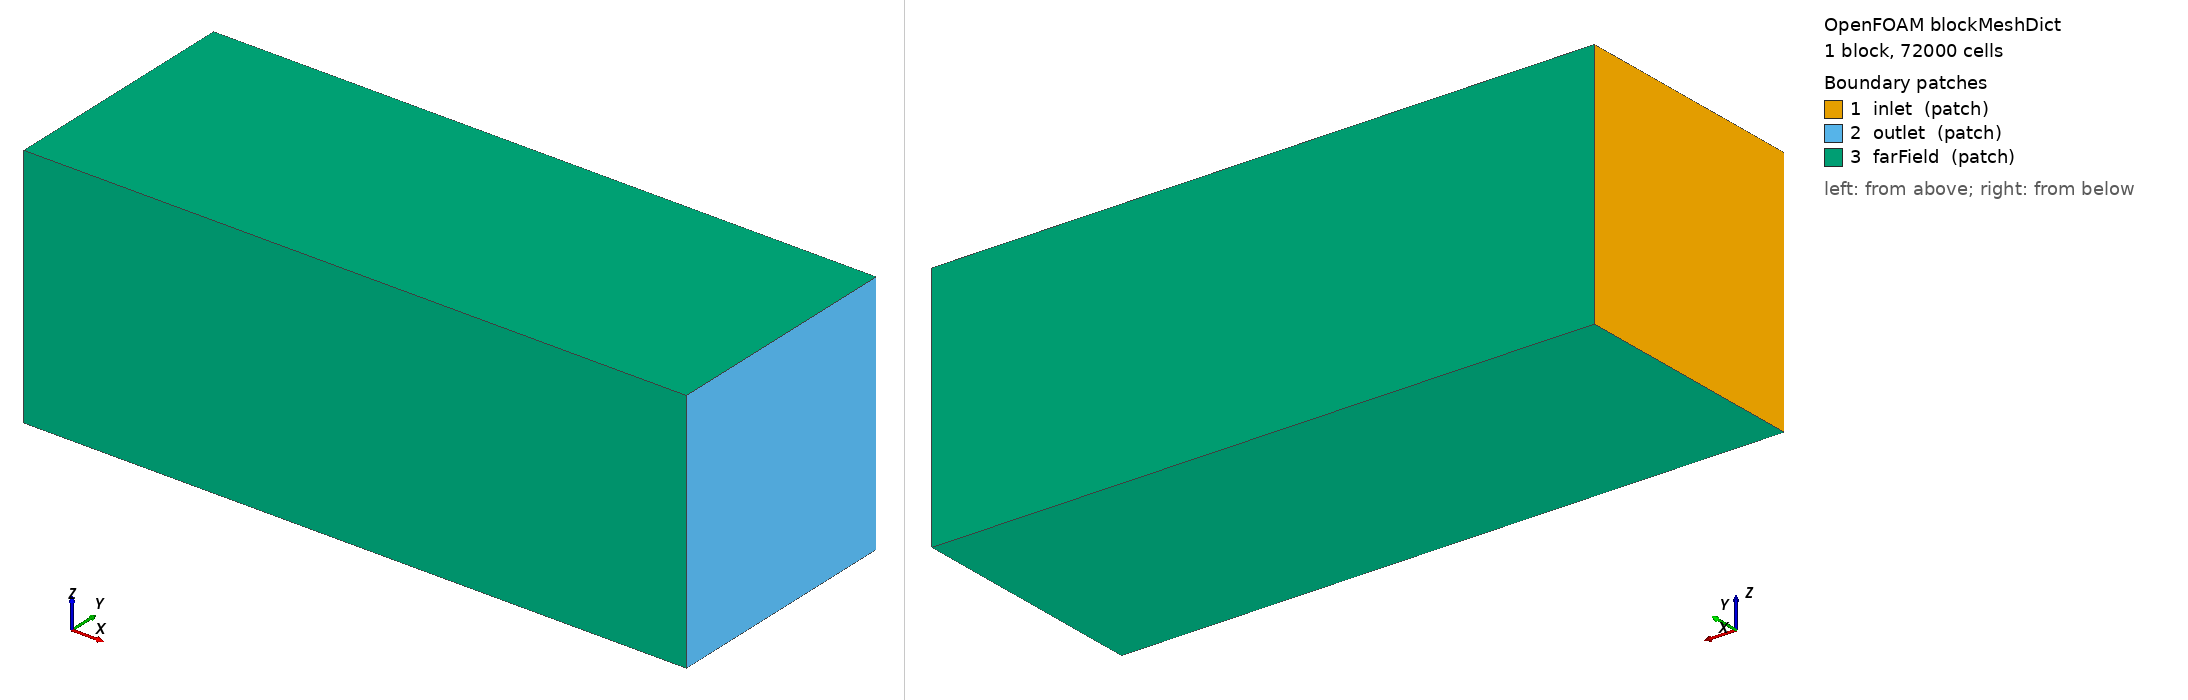

OpenFOAM case: the mesh blockMesh builds from blockMeshDict, 1 block(s), 72000 cells. Boundary patches (legend numbers): 1 inlet (patch), 2 outlet (patch), 3 farField (patch). Left view from above one corner, right view from below the opposite corner. Boundary conditions: 0 field file(s) under 0/; 0 of 3 drawn patches have an entry in a shipped field file.

=== system/blockMeshDict ===

/*--------------------------------*- C++ -*----------------------------------*\
| OpenFOAM 12 - Laboratorio de Aerofluidos
| Dominio externo para cohete
\*---------------------------------------------------------------------------*/

FoamFile
{
    format      ascii;
    class       dictionary;
    object      blockMeshDict;
}

convertToMeters 1;

vertices
(
    (-2.35 -1.20 -1.20)
    ( 4.10 -1.20 -1.20)
    ( 4.10  1.20 -1.20)
    (-2.35  1.20 -1.20)
    (-2.35 -1.20  1.20)
    ( 4.10 -1.20  1.20)
    ( 4.10  1.20  1.20)
    (-2.35  1.20  1.20)
);

blocks
(
    hex (0 1 2 3 4 5 6 7)
    (80 30 30)
    simpleGrading (1 1 1)
);

boundary
(
    inlet
    {
        type patch;
        faces
        (
            (0 4 7 3)
        );
    }

    outlet
    {
        type patch;
        faces
        (
            (2 6 5 1)
        );
    }

    farField
    {
        type patch;
        faces
        (
            (3 7 6 2)
            (1 5 4 0)
            (0 3 2 1)
            (4 5 6 7)
        );
    }
);

// ************************************************************************* //
